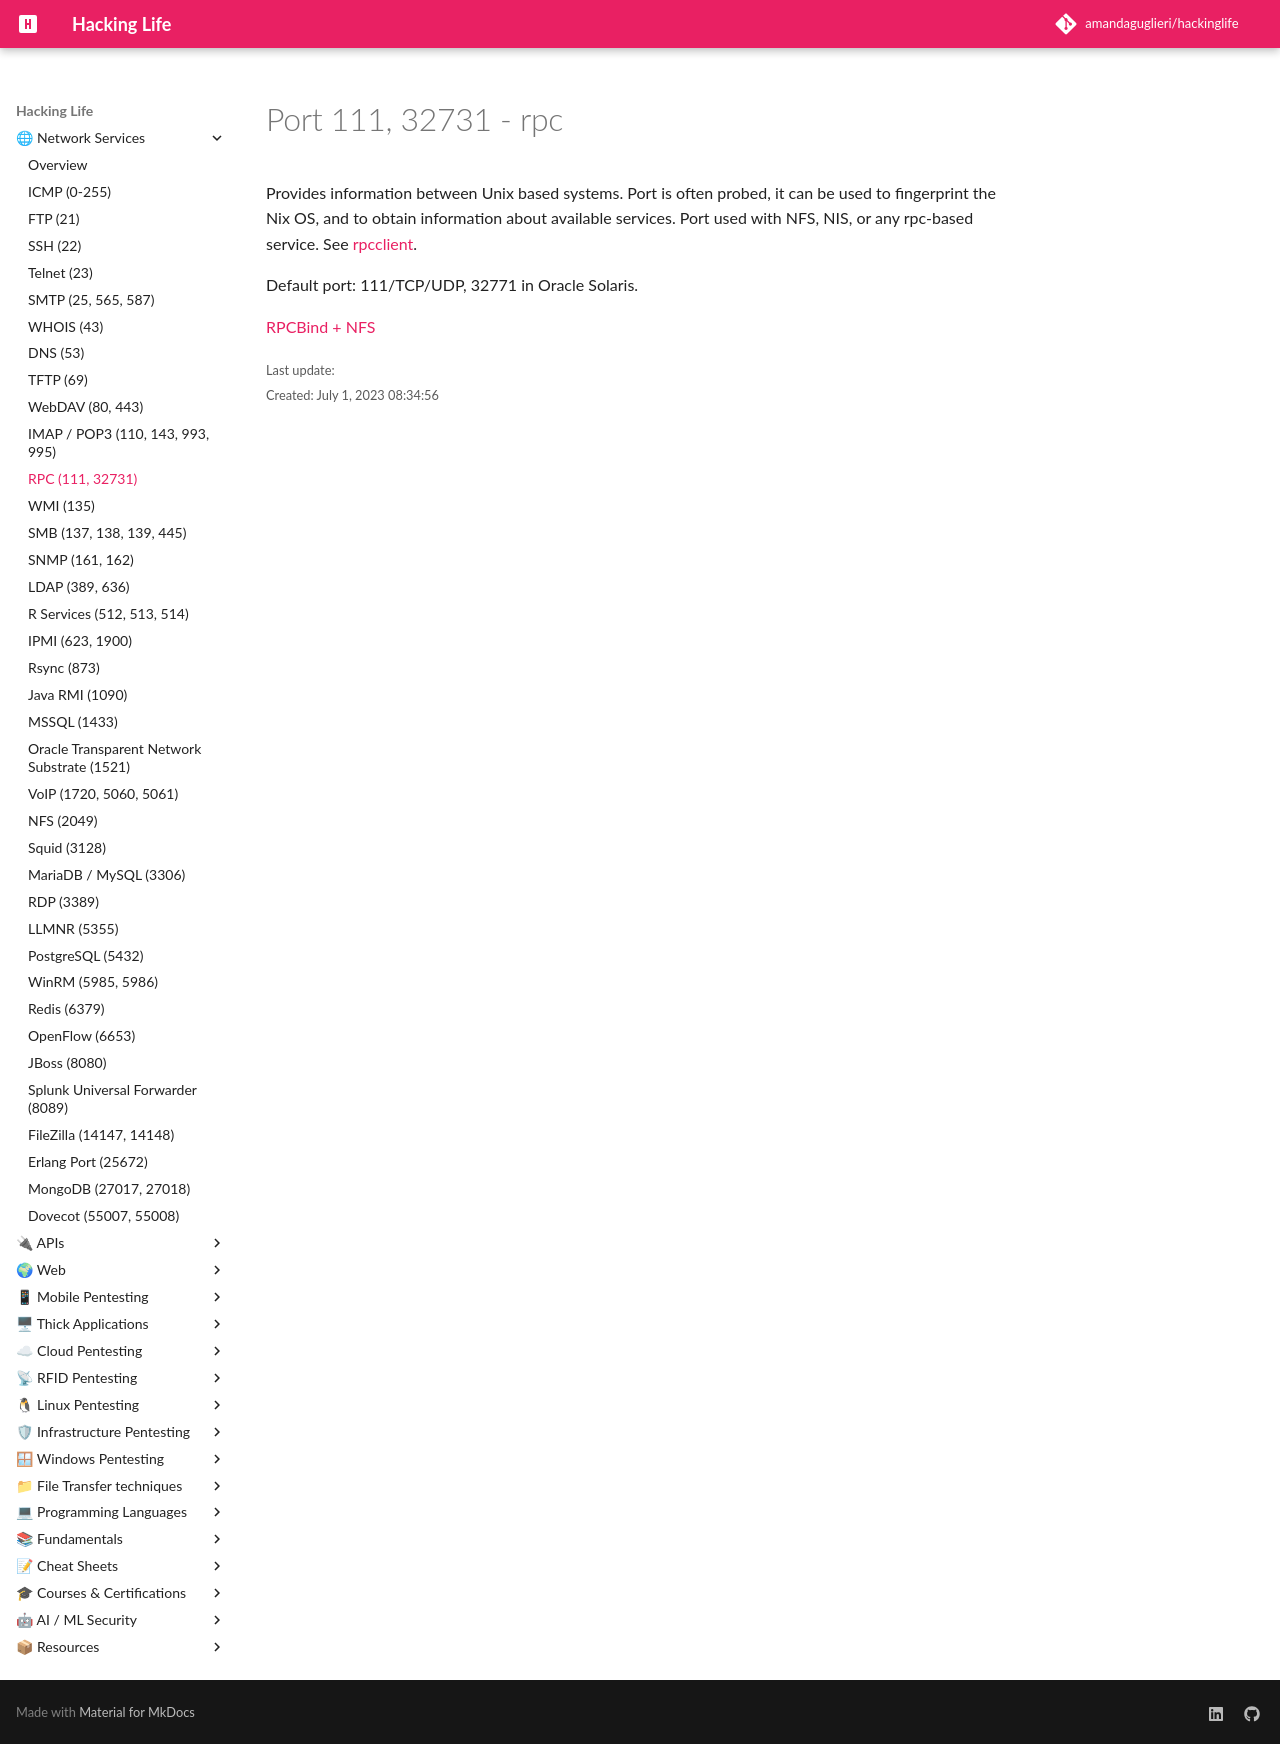

repository: amandaguglieri/hackinglife · page: 111-32731-rpc/index.html · generator: mkdocs

---
title: Port 111, 32731 -  rpc
author: amandaguglieri
draft: false
TableOfContents: true
tags:
  - port 111
  - rpc
  - NFS
  - Network File System
---

# Port 111, 32731 -  rpc

Provides information between Unix based systems. Port is often probed, it can be used to fingerprint the Nix OS, and to obtain information about available services. Port used with NFS, NIS, or any rpc-based service. See [rpcclient](rpcclient.md).

Default port: 111/TCP/UDP, 32771 in Oracle Solaris.

[RPCBind + NFS](2049-nfs-network-file-system.md)
